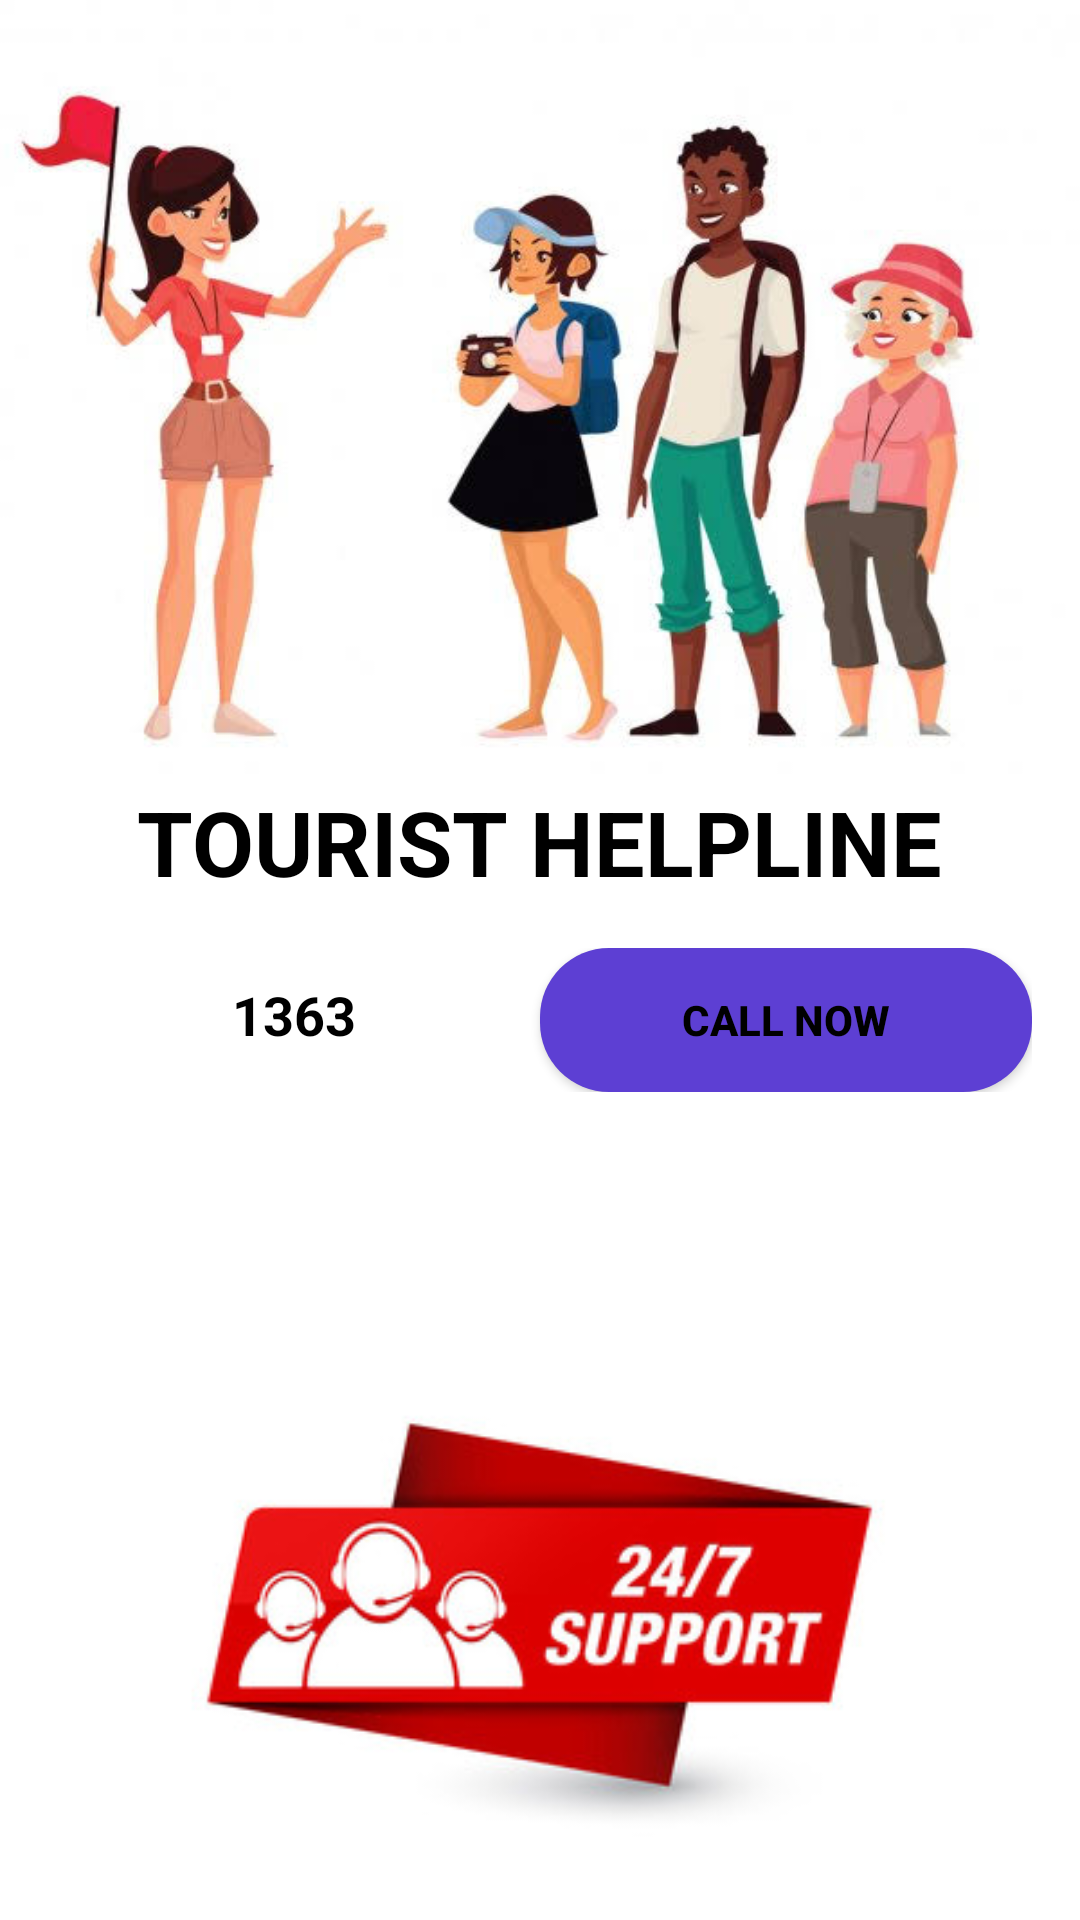

Write the Android layout XML for this screen, with the resource values it uses.
<!-- AndroidManifest.xml: application theme Theme.RapidAid -->
<!-- res/layout/activity_tourist.xml -->
<?xml version="1.0" encoding="utf-8"?>
<RelativeLayout xmlns:android="http://schemas.android.com/apk/res/android"
    xmlns:app="http://schemas.android.com/apk/res-auto"
    xmlns:tools="http://schemas.android.com/tools"
    android:layout_width="match_parent"
    android:layout_height="match_parent"
    android:fitsSystemWindows="true"
    android:background="@color/white"
    tools:context=".Tourist">

    <ImageView
        android:id="@+id/policeimage"
        android:layout_width="398dp"
        android:layout_height="258dp"
        android:layout_centerHorizontal="true"
        android:background="@drawable/tourist" />

    <TextView
        android:layout_width="wrap_content"
        android:layout_height="wrap_content"
        android:layout_alignBottom="@+id/policeimage"
        android:layout_centerHorizontal="true"
        android:layout_marginBottom="-43dp"
        android:text="TOURIST HELPLINE"
        android:textColor="@color/black"
        android:textSize="30dp"
        android:textStyle="bold" />

    <LinearLayout
        android:layout_width="match_parent"
        android:layout_height="wrap_content"
        android:layout_marginTop="300dp"
        android:orientation="vertical">

        <LinearLayout
            android:layout_width="match_parent"
            android:layout_height="match_parent"
            android:orientation="horizontal"
            android:padding="16dp"
            android:weightSum="2">

            <TextView
                android:id="@+id/callTxt"
                android:layout_width="0dp"
                android:layout_height="wrap_content"
                android:layout_weight="1"
                android:gravity="center"
                android:text="1363"
                android:textStyle="bold"
                android:textAppearance="@style/TextAppearance.AppCompat.Medium"
                android:textColor="@color/black">
            </TextView>

            <Button
                android:id="@+id/callButton"
                android:layout_width="0dp"
                android:layout_height="wrap_content"
                android:layout_weight="1"
                android:background="@drawable/rndbtn"
                android:text="Call Now"
                android:textColor="@color/black"
                android:textStyle="bold">
            </Button>
        </LinearLayout>

        <ImageView
            android:layout_width="wrap_content"
            android:layout_height="wrap_content"
            android:src="@drawable/new1"
            android:layout_marginTop="50dp"
            android:layout_gravity="center_horizontal"/>
    </LinearLayout>

</RelativeLayout>
<!-- resources referenced by this layout -->
<resources>
  <color name="black">#FF000000</color>
  <color name="white">#FFFFFFFF</color>
  <!-- drawable new1: jpg bitmap (drawable-v24, 20411 bytes) -->
  <!-- drawable rndbtn (drawable) -->
  <?xml version="1.0" encoding="utf-8"?>
  
  <shape xmlns:android="http://schemas.android.com/apk/res/android" android:shape="rectangle">
  
      <solid android:color="@color/colorAccent"/>
      <corners android:bottomRightRadius="23dp"
          android:bottomLeftRadius="23dp"
          android:topLeftRadius="23dp"
          android:topRightRadius="23dp">
      </corners>
  
  </shape>
  <!-- drawable tourist: jpg bitmap (drawable, 30389 bytes) -->
  <style name="Theme.RapidAid" parent="Theme.MaterialComponents.Light.NoActionBar.Bridge">
          
          <item name="colorPrimary">@color/colorAccent</item>
          <item name="colorPrimaryVariant">@color/purple_200</item>
          <item name="colorOnPrimary">@color/colorAccent</item>
          
          <item name="colorSecondary">@color/teal_200</item>
          <item name="colorSecondaryVariant">@color/teal_700</item>
          <item name="colorOnSecondary">@color/black</item>
          
          <item name="android:statusBarColor" tools:targetApi="l">?attr/colorPrimaryVariant</item>
          
      </style>
  <color name="colorAccent">#5D3FD3</color>
  <color name="purple_200">#FFBB86FC</color>
  <color name="teal_200">#FF03DAC5</color>
  <color name="teal_700">#FF018786</color>
</resources>
